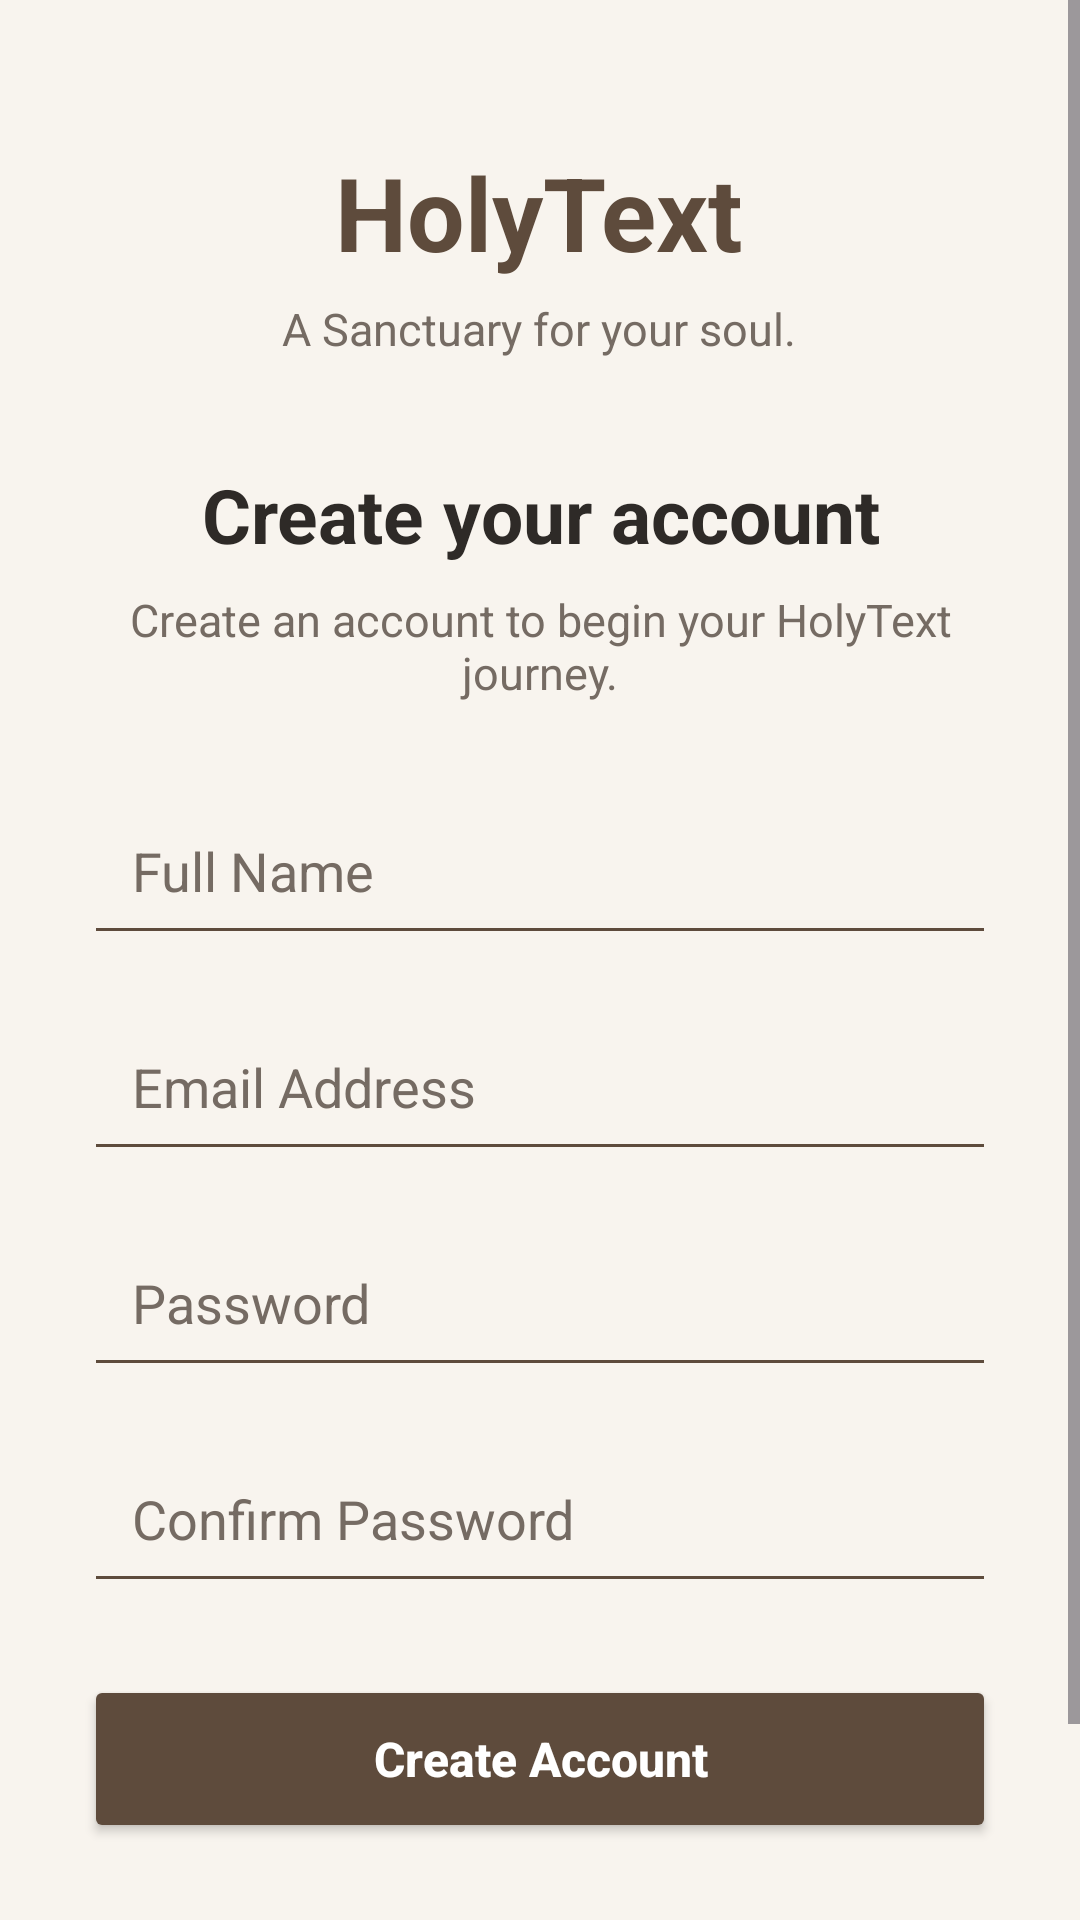

Produce the Android XML layout that renders to this screen, including the resource entries it uses.
<!-- AndroidManifest.xml: application theme Theme.HolyTextApplication -->
<!-- res/layout/activity_register.xml -->
<?xml version="1.0" encoding="utf-8"?>
<ScrollView xmlns:android="http://schemas.android.com/apk/res/android"
    xmlns:tools="http://schemas.android.com/tools"
    android:layout_width="match_parent"
    android:layout_height="match_parent"
    android:background="@color/HolyTextApplication_background"
    tools:context=".RegisterActivity">

    <LinearLayout
        android:layout_width="match_parent"
        android:layout_height="wrap_content"
        android:orientation="vertical"
        android:padding="28dp"
        android:gravity="center_horizontal">

        

        <TextView
            android:layout_width="wrap_content"
            android:layout_height="wrap_content"
            android:text="HolyText"
            android:textColor="@color/HolyTextApplication_primary"
            android:textSize="34sp"
            android:textStyle="bold"
            android:layout_marginTop="20dp"
            android:layout_marginBottom="6dp" />

        

        <TextView
            android:layout_width="wrap_content"
            android:layout_height="wrap_content"
            android:text="A Sanctuary for your soul."
            android:textColor="@color/HolyTextApplication_text_secondary"
            android:textSize="15sp"
            android:layout_marginBottom="35dp" />

        

        <TextView
            android:layout_width="match_parent"
            android:layout_height="wrap_content"
            android:text="Create your account"
            android:textColor="@color/HolyTextApplication_text_primary"
            android:textSize="25sp"
            android:textStyle="bold"
            android:gravity="center"
            android:layout_marginBottom="8dp" />

        

        <TextView
            android:layout_width="match_parent"
            android:layout_height="wrap_content"
            android:text="Create an account to begin your HolyText journey."
            android:textColor="@color/HolyTextApplication_text_secondary"
            android:textSize="15sp"
            android:gravity="center"
            android:layout_marginBottom="28dp" />

        

        <EditText
            android:id="@+id/etName"
            android:layout_width="match_parent"
            android:layout_height="56dp"
            android:hint="Full Name"
            android:inputType="textPersonName"
            android:padding="16dp"
            android:backgroundTint="@color/HolyTextApplication_primary"
            android:textColor="@color/HolyTextApplication_text_primary"
            android:textColorHint="@color/HolyTextApplication_text_secondary"
            android:layout_marginBottom="16dp" />

        

        <EditText
            android:id="@+id/etEmail"
            android:layout_width="match_parent"
            android:layout_height="56dp"
            android:hint="Email Address"
            android:inputType="textEmailAddress"
            android:padding="16dp"
            android:backgroundTint="@color/HolyTextApplication_primary"
            android:textColor="@color/HolyTextApplication_text_primary"
            android:textColorHint="@color/HolyTextApplication_text_secondary"
            android:layout_marginBottom="16dp" />

        

        <EditText
            android:id="@+id/etPassword"
            android:layout_width="match_parent"
            android:layout_height="56dp"
            android:hint="Password"
            android:inputType="textPassword"
            android:padding="16dp"
            android:backgroundTint="@color/HolyTextApplication_primary"
            android:textColor="@color/HolyTextApplication_text_primary"
            android:textColorHint="@color/HolyTextApplication_text_secondary"
            android:layout_marginBottom="16dp" />

        

        <EditText
            android:id="@+id/etConfirmPassword"
            android:layout_width="match_parent"
            android:layout_height="56dp"
            android:hint="Confirm Password"
            android:inputType="textPassword"
            android:padding="16dp"
            android:backgroundTint="@color/HolyTextApplication_primary"
            android:textColor="@color/HolyTextApplication_text_primary"
            android:textColorHint="@color/HolyTextApplication_text_secondary"
            android:layout_marginBottom="24dp" />

        

        <Button
            android:id="@+id/btnRegister"
            android:layout_width="match_parent"
            android:layout_height="56dp"
            android:text="Create Account"
            android:textColor="@color/HolyTextApplication_white"
            android:textSize="16sp"
            android:textStyle="bold"
            android:textAllCaps="false"
            android:backgroundTint="@color/HolyTextApplication_primary"
            android:layout_marginBottom="18dp" />

        

        <TextView
            android:id="@+id/tvLogin"
            android:layout_width="match_parent"
            android:layout_height="wrap_content"
            android:clickable="true"
            android:focusable="true"
            android:gravity="center"
            android:padding="16dp"
            android:text="Already have an account? Sign in"
            android:textColor="@color/HolyTextApplication_accent"
            android:textSize="15sp" />

    </LinearLayout>

</ScrollView>
<!-- resources referenced by this layout -->
<resources>
  <color name="HolyTextApplication_accent">#C59A5A</color>
  <color name="HolyTextApplication_background">#F8F4EE</color>
  <color name="HolyTextApplication_primary">#5E4B3C</color>
  <color name="HolyTextApplication_text_primary">#2E2A27</color>
  <color name="HolyTextApplication_text_secondary">#756B63</color>
  <color name="HolyTextApplication_white">#FFFFFF</color>
  <style name="Theme.HolyTextApplication" parent="Theme.Material3.DayNight.NoActionBar">
  
          
          <item name="colorPrimary">@color/HolyTextApplication_primary</item>
          <item name="colorPrimaryContainer">@color/HolyTextApplication_primary_dark</item>
          <item name="colorSecondary">@color/HolyTextApplication_accent</item>
  
          
          <item name="android:windowBackground">@color/HolyTextApplication_background</item>
  
          
          <item name="android:statusBarColor">@color/HolyTextApplication_primary_dark</item>
  
          
          <item name="android:navigationBarColor">@color/HolyTextApplication_primary_dark</item>
  
  
  
      </style>
  <color name="HolyTextApplication_primary_dark">#3F3026</color>
</resources>
